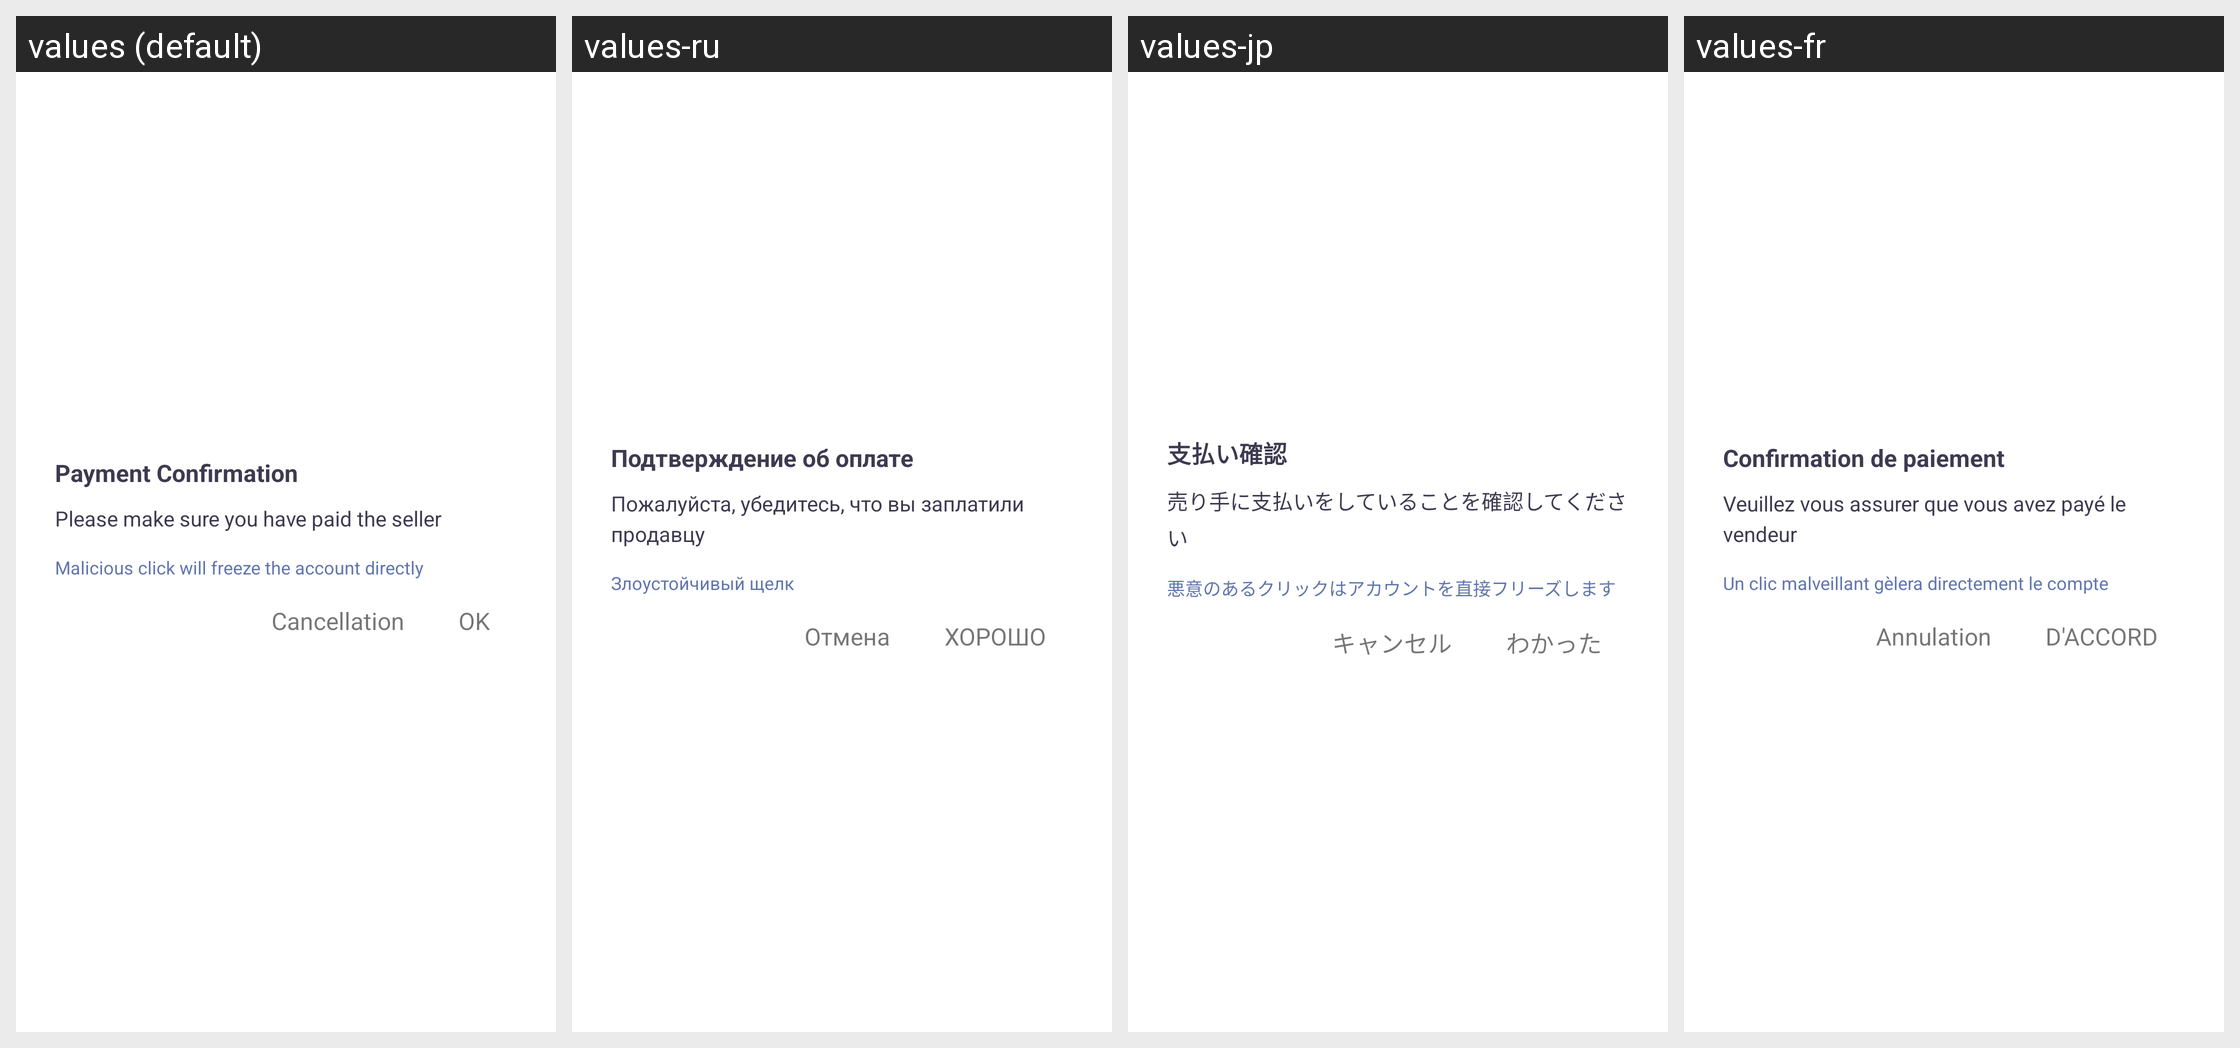

The Android screen above is rendered under several locales of the same app. Produce the string resources it draws, with the default and per-locale values.
Android screen res/layout/inout_mark_pay_dialog.xml rendered under 4 locales, left to right: values (default), values-ru, values-jp, values-fr. Device: Nexus 5 (rendered at 1080×1920; each locale shown at half size, 540×960, under a caption strip naming it); theme AppThemeToolBar.Translucent.
Other locales in the repository, not shown: values-de-rDE, values-en-rUS, values-es, values-ja-rJP, values-ko, values-pt, values-zh-rCN, values-zh-rTW.
Strings drawn on this screen, with the default value and each locale's value (text and hints the layout hard-codes, and strings that could not be matched under every locale, appear in the picture but are not listed):

fukuanqueren
  values: Payment Confirmation
  values-ru: Подтверждение об оплате
  values-jp: 支払い確認
  values-fr: Confirmation de paiement

qingquerenninyixiangmaijiafukuan
  values: Please make sure you have paid the seller
  values-ru: Пожалуйста, убедитесь, что вы заплатили продавцу
  values-jp: 売り手に支払いをしていることを確認してください
  values-fr: Veuillez vous assurer que vous avez payé le vendeur

eyidianjijiangzhijiedongjiezhanghu
  values: Malicious click will freeze the account directly
  values-ru: Злоустойчивый щелк
  values-jp: 悪意のあるクリックはアカウントを直接フリーズします
  values-fr: Un clic malveillant gèlera directement le compte

quxiao
  values: Cancellation
  values-ru: Отмена
  values-jp: キャンセル
  values-fr: Annulation

queding
  values: OK
  values-ru: ХОРОШО
  values-jp: わかった
  values-fr: D'ACCORD
